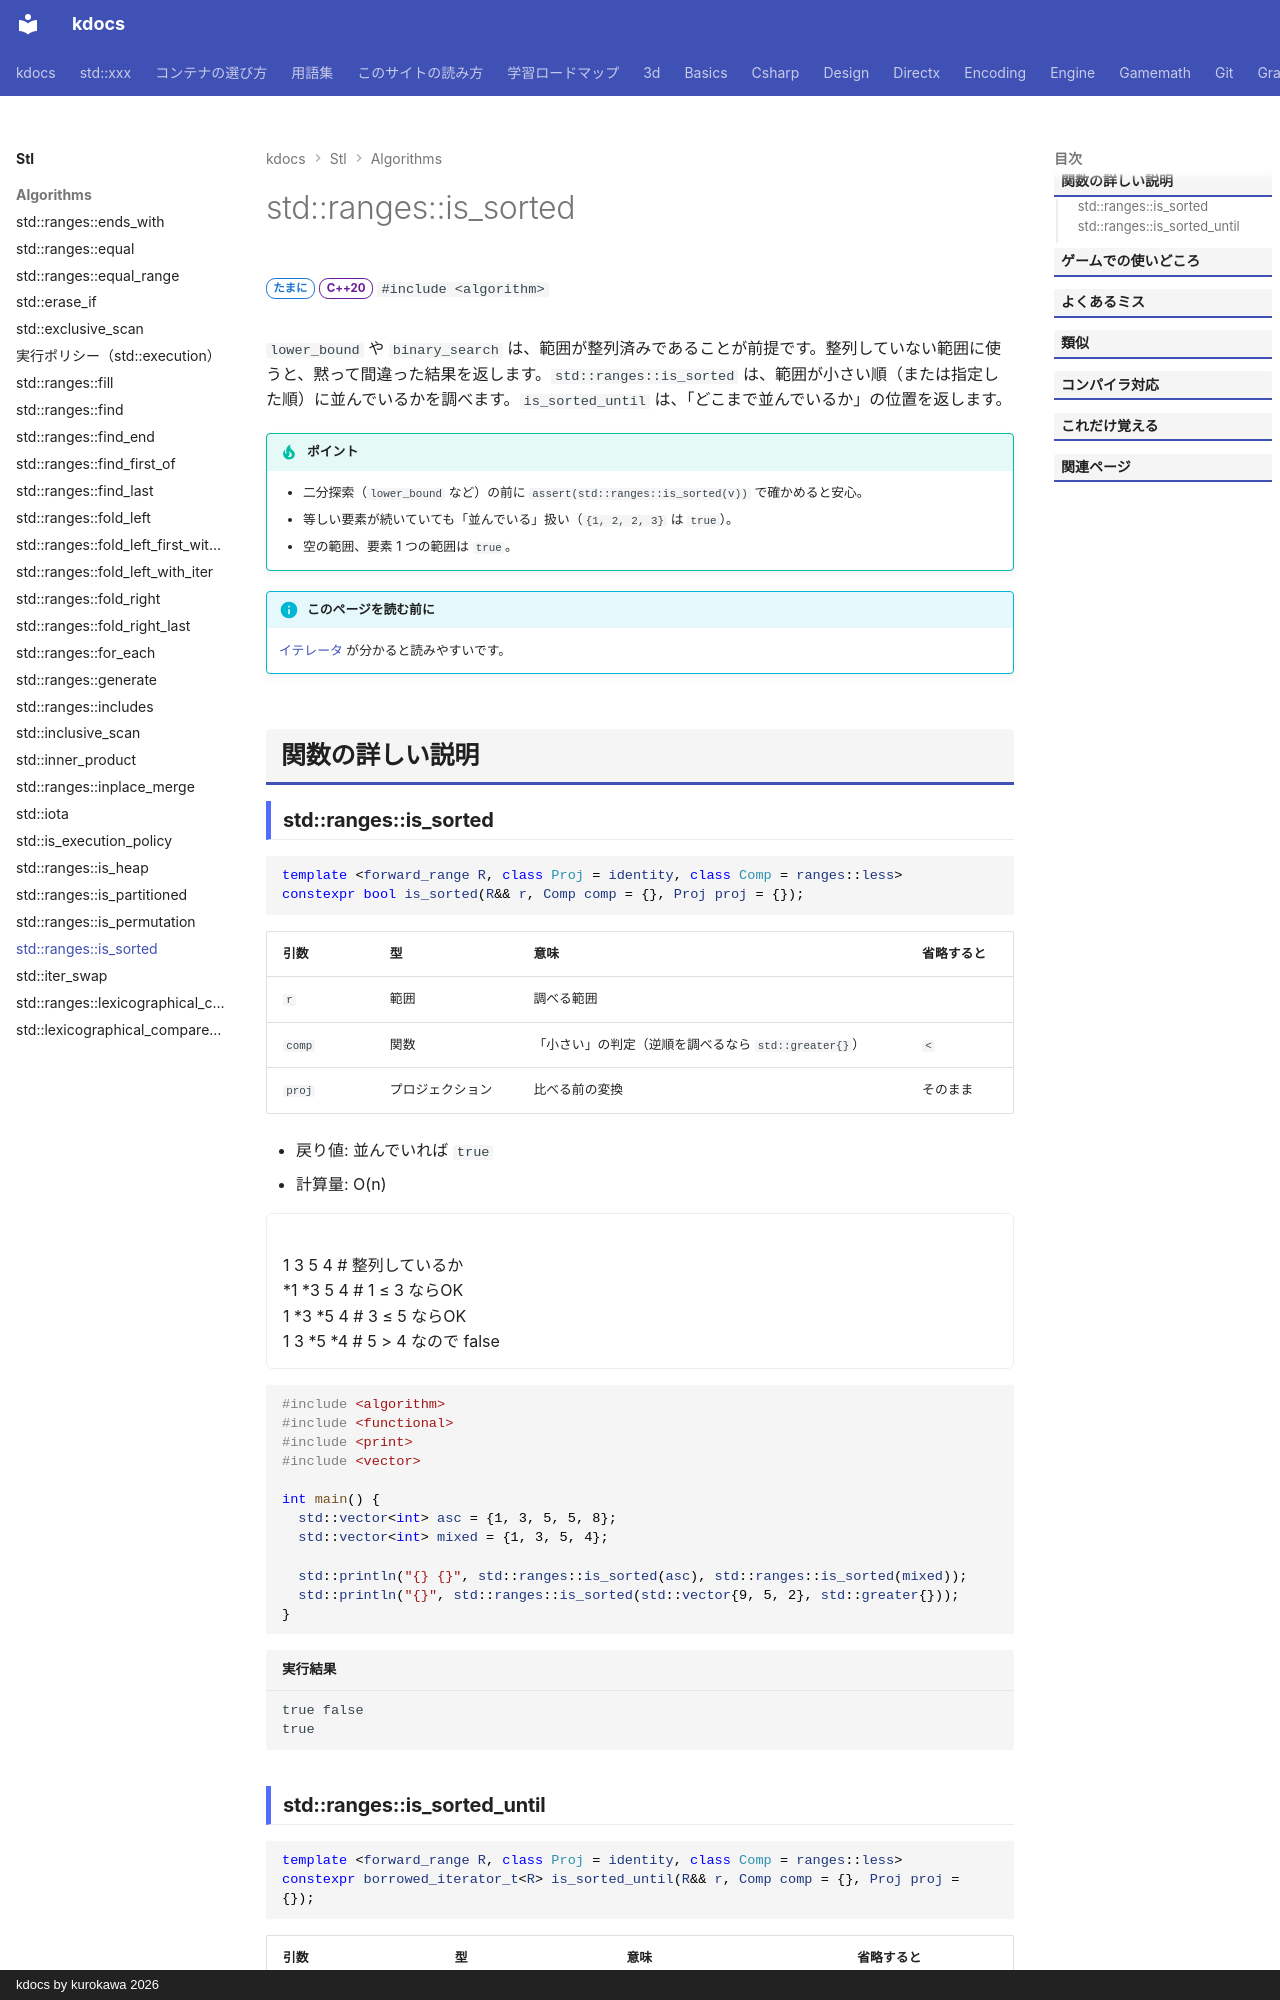

repository: qwzxdf/kdocs · page: stl/algorithms/is_sorted/index.html · generator: mkdocs · copyright: kdocs by kurokawa 2026

---
title: std::ranges::is_sorted
summary: "範囲が並んでいるか（または、どこまで並んでいるか）を調べる。"
order: 62
tags:
  - アルゴリズム
---

# std::ranges::is_sorted

<div class="page-badges" markdown>
<span class="rank rank-sometimes">たまに</span>
<span class="ver ver-20">C++20</span>
`#include <algorithm>`
</div>

`lower_bound` や `binary_search` は、範囲が整列済みであることが前提です。整列していない範囲に使うと、黙って間違った結果を返します。`std::ranges::is_sorted` は、範囲が小さい順（または指定した順）に並んでいるかを調べます。`is_sorted_until` は、「どこまで並んでいるか」の位置を返します。

!!! tip "ポイント"
    - 二分探索（`lower_bound` など）の前に `assert(std::ranges::is_sorted(v))` で確かめると安心。
    - 等しい要素が続いていても「並んでいる」扱い（`{1, 2, 2, 3}` は `true`）。
    - 空の範囲、要素 1 つの範囲は `true`。

!!! info "このページを読む前に"
    [イテレータ](../../basics/iterator.md) が分かると読みやすいです。

## 関数の詳しい説明
